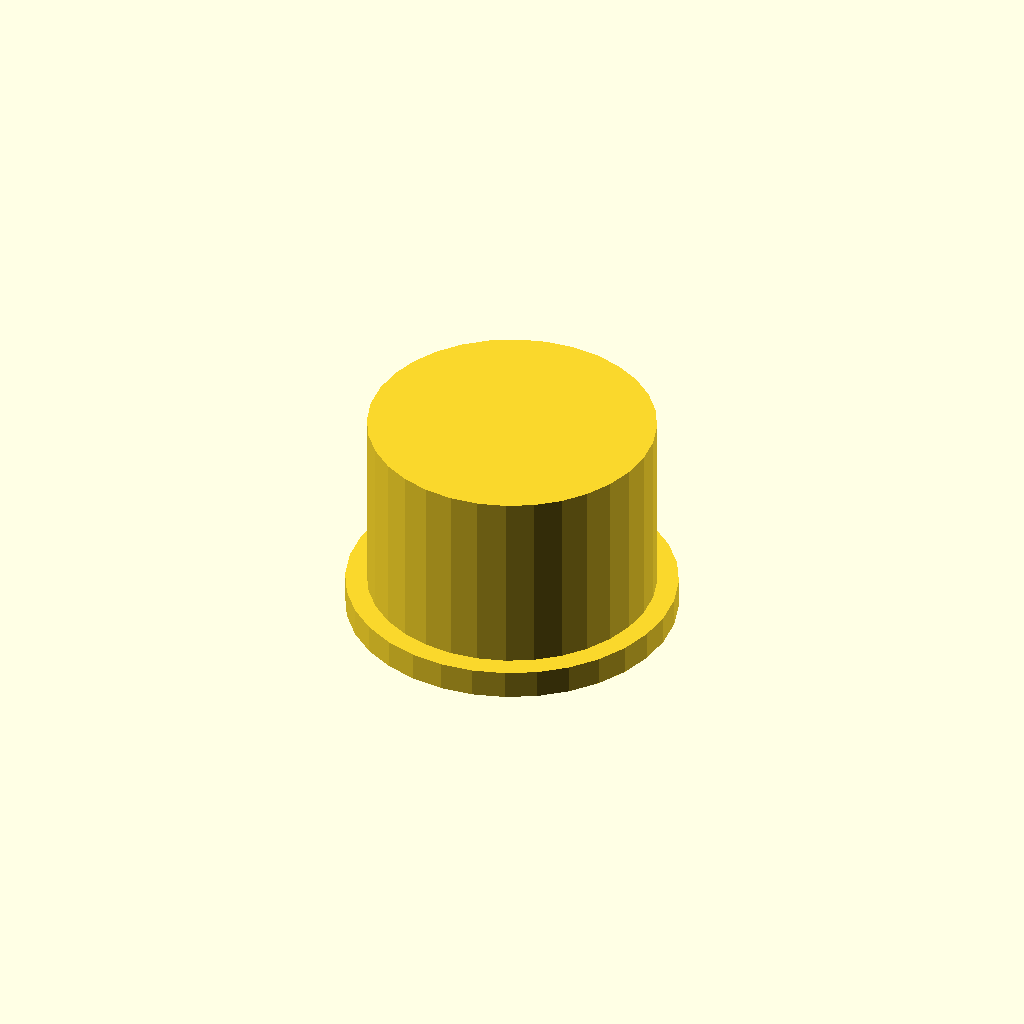
Cell 1: the model at its default parameters.
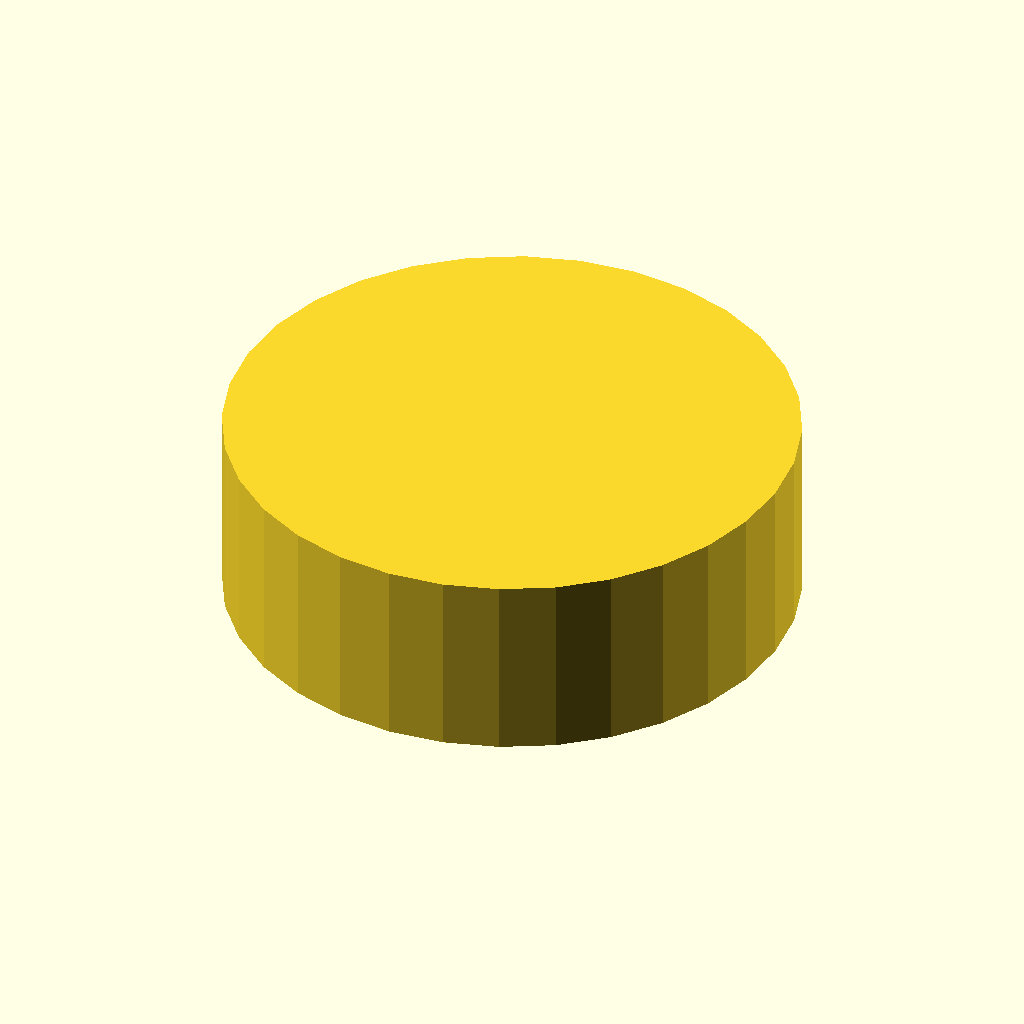
Cell 2: outer_d = 80 (everything else at default).
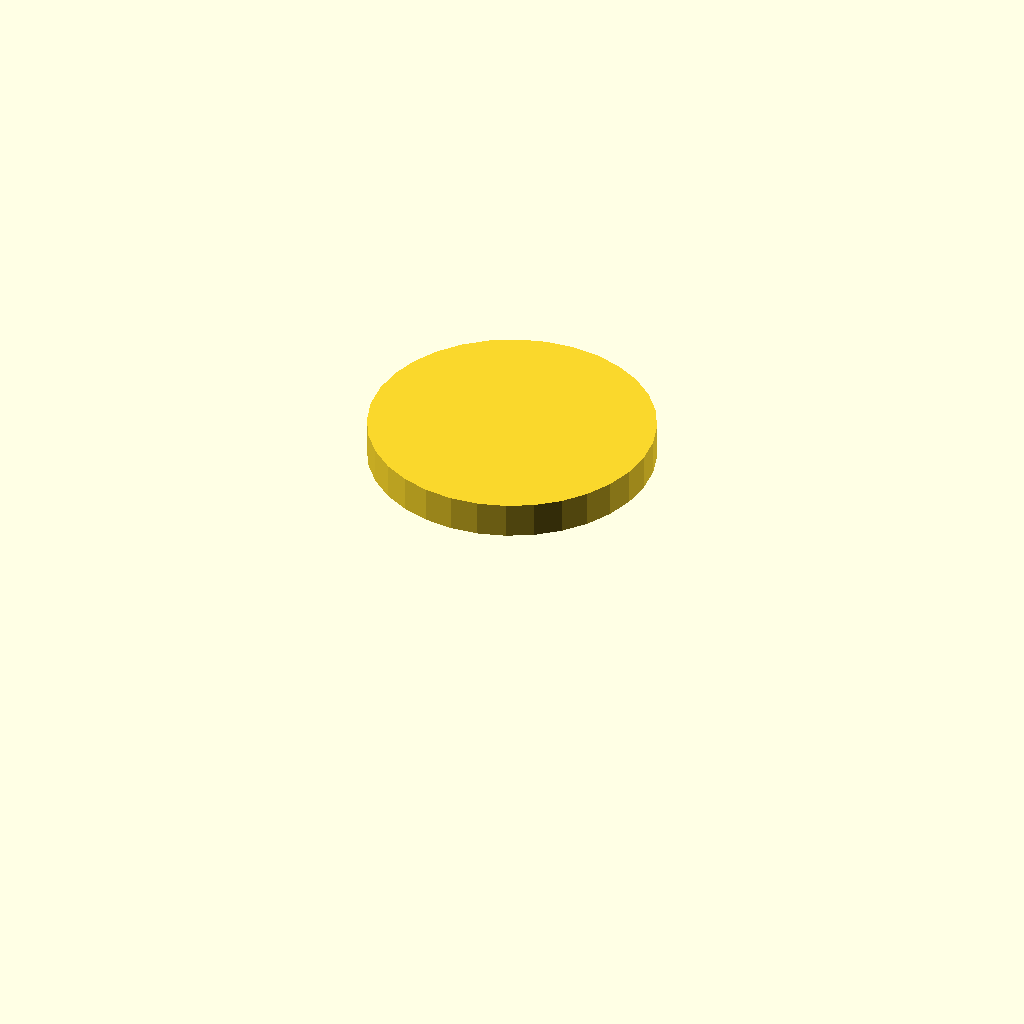
Cell 3: bore_d = 68 (everything else at default).
All cells are drawn from one camera (rotation 55°, 0°, 25°, orthographic, colour scheme Cornfield), so only the parameter changes between them.
The OpenSCAD source (optional_data/data/gen3/threadcaps/part_0076.scad):
$fn = 32;

// ----------------------------------------------------------------------
// Threaded cap: 40 mm body, 26 mm tall, 34 mm threaded bore
// ----------------------------------------------------------------------

// --- parameters (mm) ---
outer_d = 40;             // cap outside diameter
body_h = 26;              // cap height
top_t = 5;                // closed top thickness
bore_d = 34;              // bore core diameter
pitch = 1.75;             // thread pitch
thread_d = 1.05;          // thread depth
thread_z = 3;             // thread start above the rim
thread_h = 15;            // threaded height
flange_d = 46;            // flange diameter
flange_t = 4;             // flange thickness

difference() {
  union() {
    cylinder(h = 4, d = flange_d);
    translate([0, 0, 3.5]) cylinder(h = 26.5, d = outer_d);
  }
  /* threaded bore, closed at the top */
  translate([0, 0, -2.5]) cylinder(h = 27.5, d = bore_d);
  translate([0, 0, 3]) rotate_extrude() polygon([[16, 0], [16, 15], [16.5, 15], [18.05, 14.125], [16.5, 13.25], [18.05, 12.375], [16.5, 11.5], [18.05, 10.625], [16.5, 9.75], [18.05, 8.875], [16.5, 8], [18.05, 7.125], [16.5, 6.25], [18.05, 5.375], [16.5, 4.5], [18.05, 3.625], [16.5, 2.75], [18.05, 1.875], [16.5, 0], [16, 0]]);
}
Parameter table extracted from the source (name, type, default, range or options):
outer_d: number, default 40
body_h: number, default 26
top_t: number, default 5
bore_d: number, default 34
pitch: number, default 1.75
thread_d: number, default 1.05
thread_z: number, default 3
thread_h: number, default 15
flange_d: number, default 46
flange_t: number, default 4
